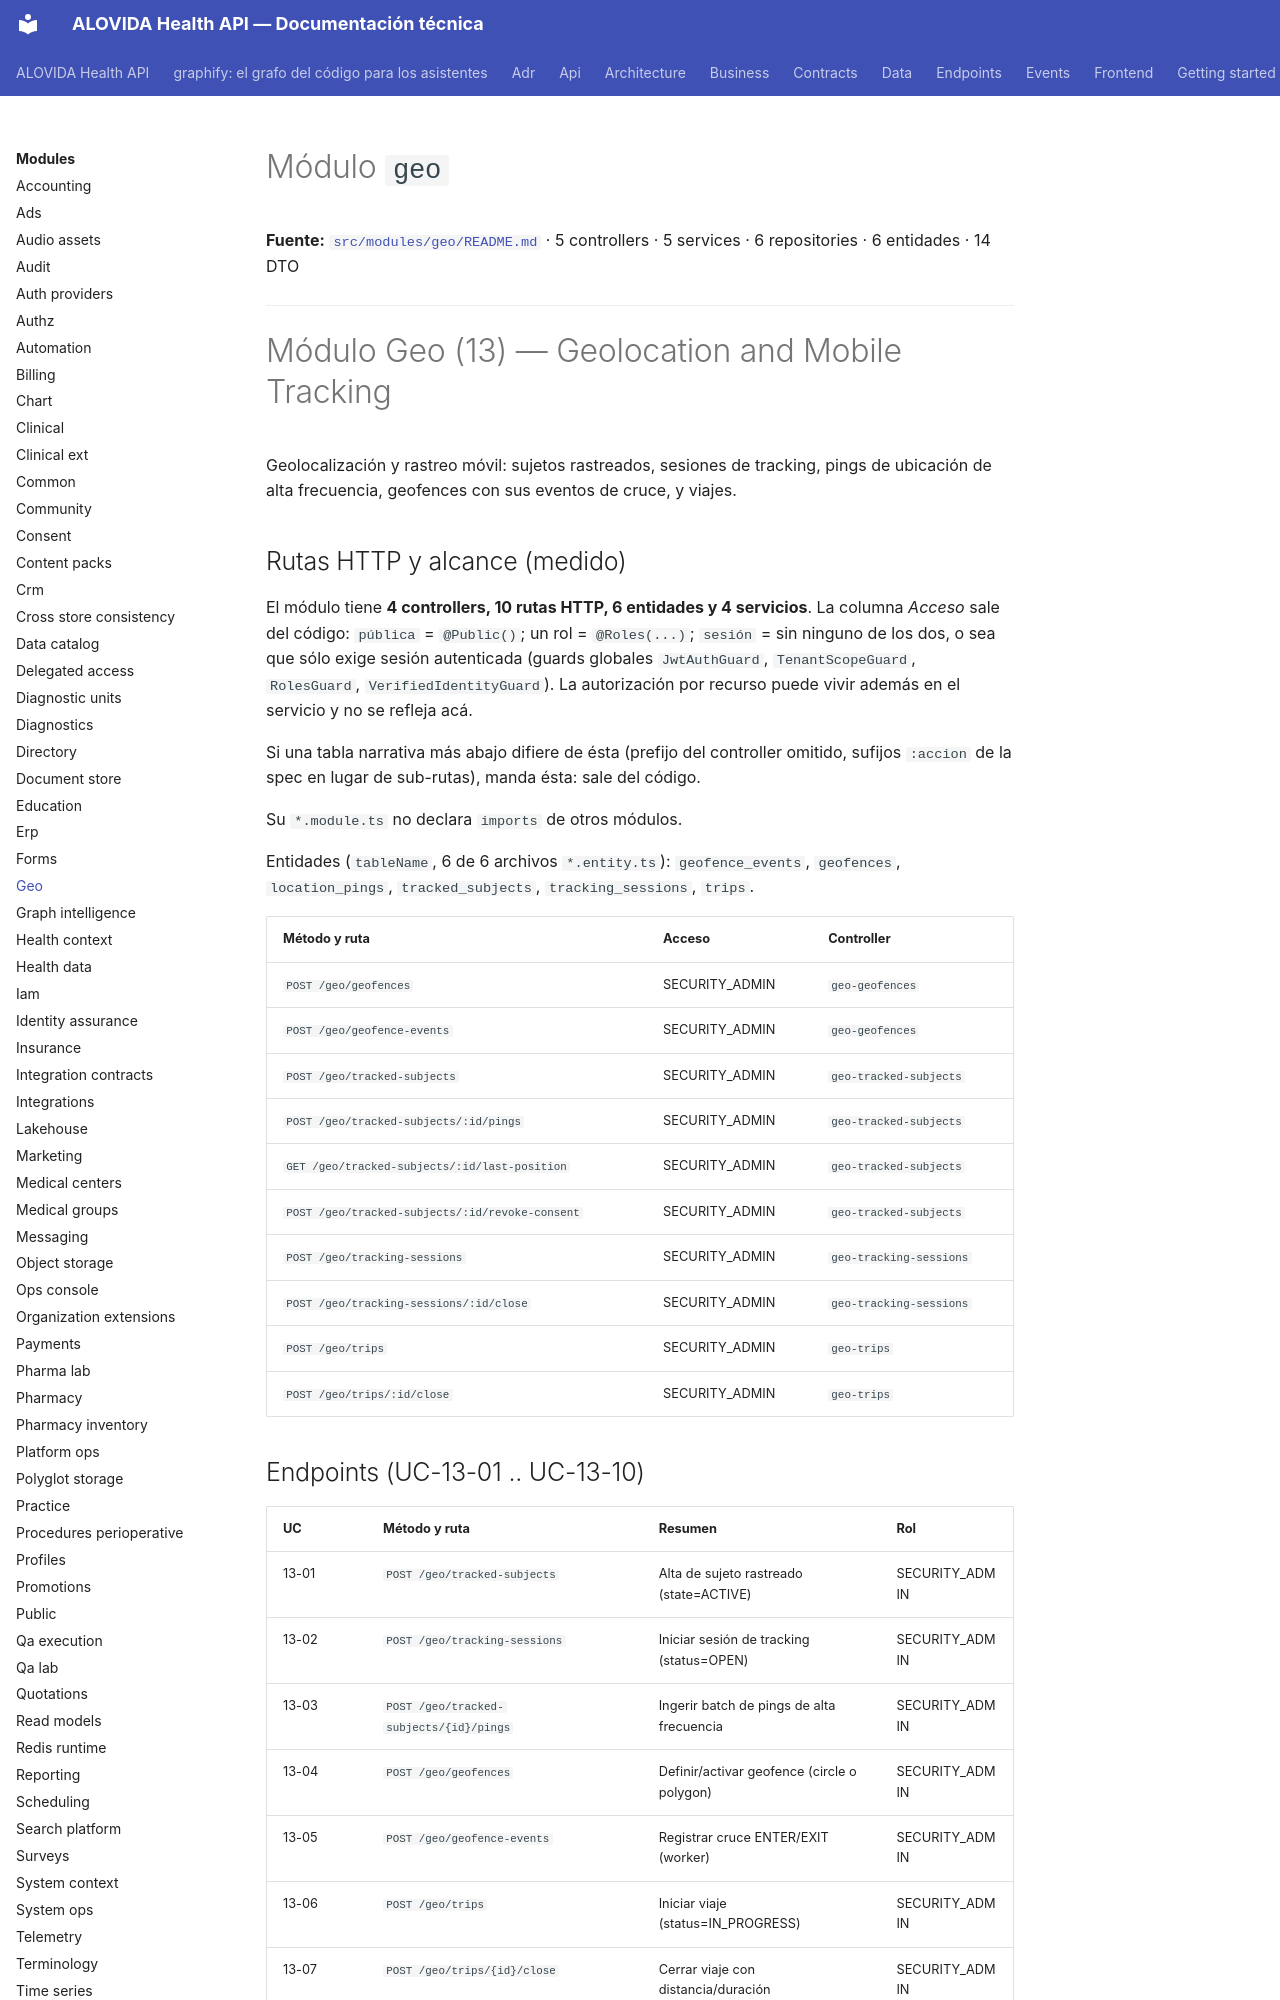

repository: mdavila-2001/mantra-core-health-api · page: modules/geo/index.html · generator: mkdocs

<!--
  ESPEJO AUTOGENERADO — no editar este archivo directamente.
  Fuente real: src/modules/geo/README.md
  Regenerar con: yarn docs:modules:sync (tools/docs/sync-module-docs.mjs)
  Este README es el contrato por dominio mantenido junto al código
  (ver README.md de la raíz, tabla "Arquitectura y mapa").
-->

# Módulo `geo`

**Fuente:** [`src/modules/geo/README.md`](https://github.com/mdavila-2001/mantra-core-health-api/blob/dev/src/modules/geo/README.md)
· 5 controllers · 5 services · 6 repositories · 6 entidades · 14 DTO

---

# Módulo Geo (13) — Geolocation and Mobile Tracking

Geolocalización y rastreo móvil: sujetos rastreados, sesiones de tracking, pings
de ubicación de alta frecuencia, geofences con sus eventos de cruce, y viajes.

## Rutas HTTP y alcance (medido)

<!-- Medido el 2026-10-08 sobre origin/dev (dae4fd68). Repetir con:
  find src/modules/geo -name '*.controller.ts' | wc -l
  find src/modules/geo -name '*.controller.ts' -exec grep -hE "^\s*@(Get|Post|Put|Patch|Delete)\(" {} + | wc -l
  find src/modules/geo -name '*.entity.ts' | wc -l
  find src/modules/geo -name '*.service.ts' | wc -l
La tabla sale de los decoradores `@Controller`/`@Get`/`@Post`/`@Put`/`@Patch`/`@Delete`, `@Roles` y `@Public`. -->

El módulo tiene **4 controllers, 10 rutas HTTP, 6 entidades y 4 servicios**. La columna *Acceso* sale del código: `pública` = `@Public()`; un rol = `@Roles(...)`; `sesión` = sin ninguno de los dos, o sea que sólo exige sesión autenticada (guards globales `JwtAuthGuard`, `TenantScopeGuard`, `RolesGuard`, `VerifiedIdentityGuard`). La autorización por recurso puede vivir además en el servicio y no se refleja acá.

Si una tabla narrativa más abajo difiere de ésta (prefijo del controller omitido, sufijos `:accion` de la spec en lugar de sub-rutas), manda ésta: sale del código.

Su `*.module.ts` no declara `imports` de otros módulos.

Entidades (`tableName`, 6 de 6 archivos `*.entity.ts`): `geofence_events`, `geofences`, `location_pings`, `tracked_subjects`, `tracking_sessions`, `trips`.

| Método y ruta | Acceso | Controller |
| --- | --- | --- |
| `POST /geo/geofences` | SECURITY_ADMIN | `geo-geofences` |
| `POST /geo/geofence-events` | SECURITY_ADMIN | `geo-geofences` |
| `POST /geo/tracked-subjects` | SECURITY_ADMIN | `geo-tracked-subjects` |
| `POST /geo/tracked-subjects/:id/pings` | SECURITY_ADMIN | `geo-tracked-subjects` |
| `GET /geo/tracked-subjects/:id/last-position` | SECURITY_ADMIN | `geo-tracked-subjects` |
| `POST /geo/tracked-subjects/:id/revoke-consent` | SECURITY_ADMIN | `geo-tracked-subjects` |
| `POST /geo/tracking-sessions` | SECURITY_ADMIN | `geo-tracking-sessions` |
| `POST /geo/tracking-sessions/:id/close` | SECURITY_ADMIN | `geo-tracking-sessions` |
| `POST /geo/trips` | SECURITY_ADMIN | `geo-trips` |
| `POST /geo/trips/:id/close` | SECURITY_ADMIN | `geo-trips` |
